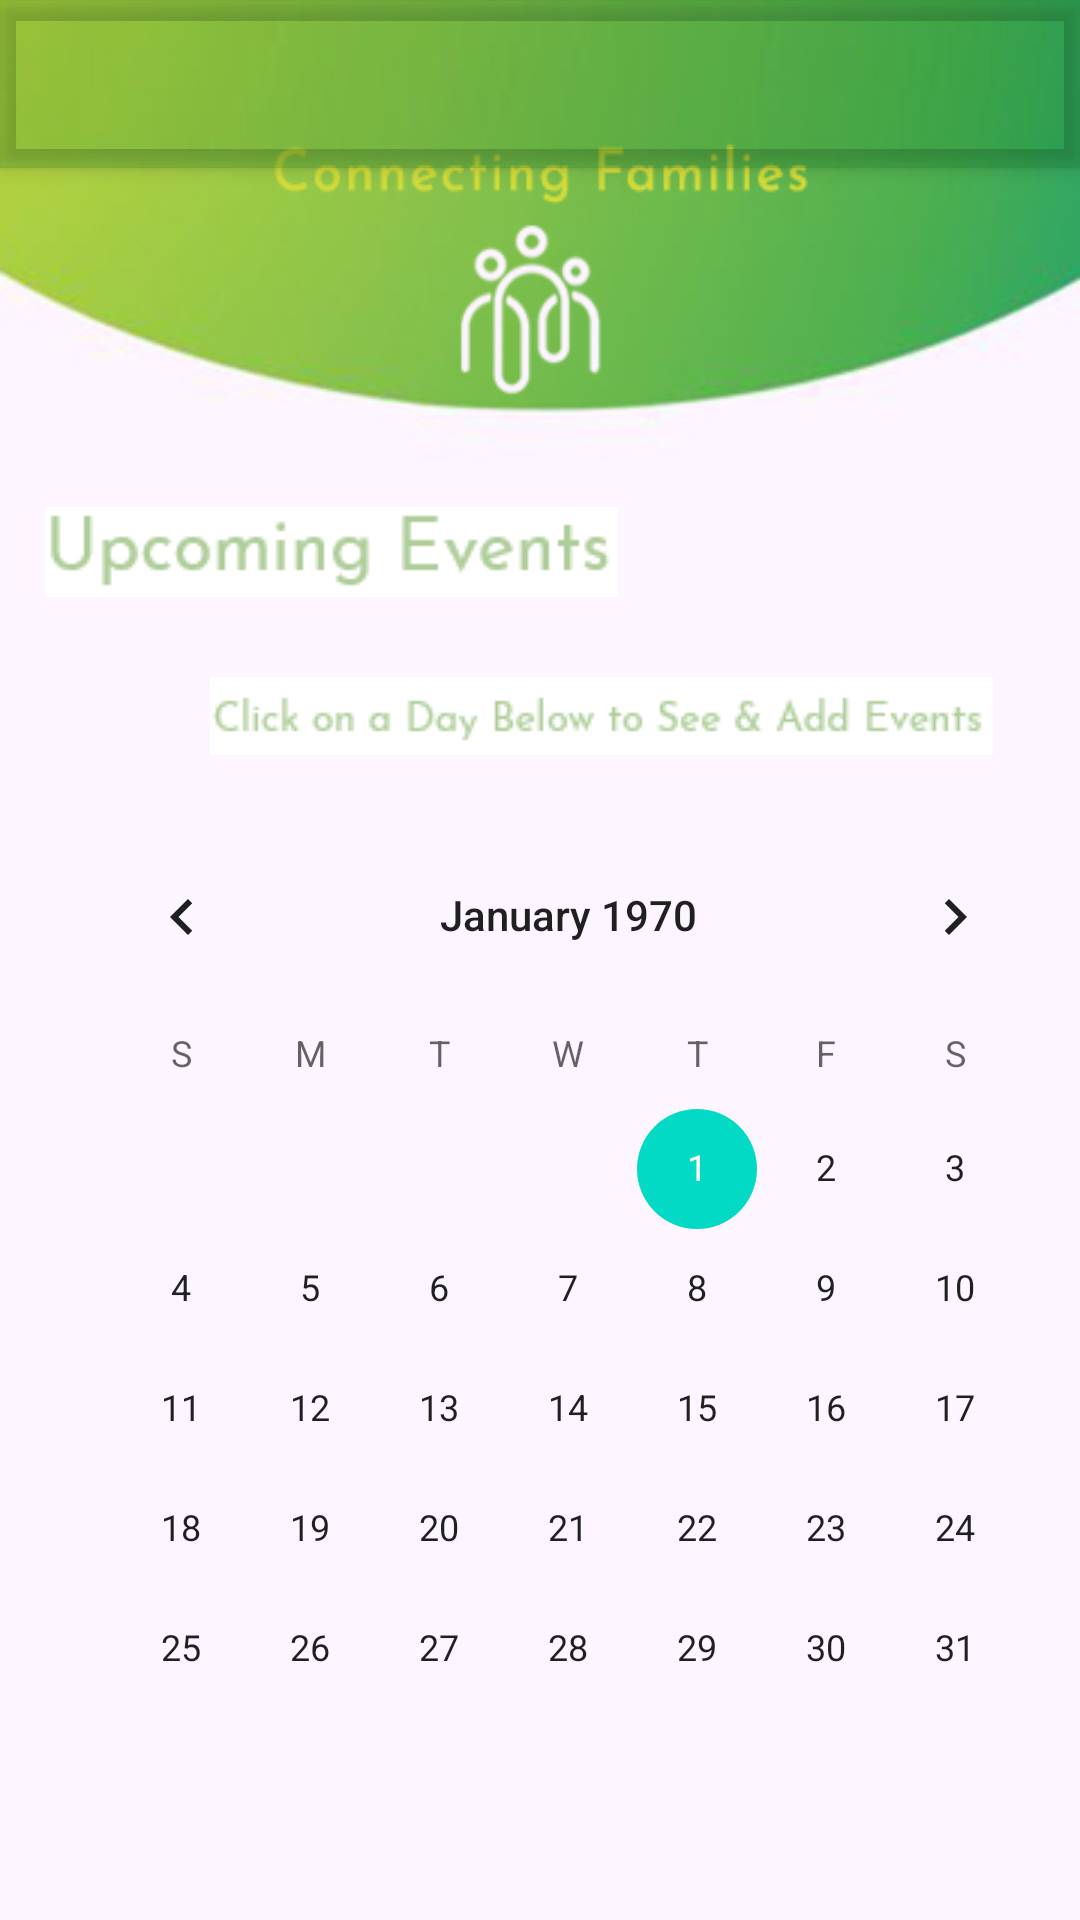

This screen was rendered from an Android layout file. Write that file and the resources it references.
<!-- AndroidManifest.xml: application theme Theme.Aiderv1 -->
<!-- res/layout/activity_calendar_main.xml -->
<?xml version="1.0" encoding="utf-8"?>
<androidx.coordinatorlayout.widget.CoordinatorLayout xmlns:android="http://schemas.android.com/apk/res/android"
    xmlns:app="http://schemas.android.com/apk/res-auto"
    xmlns:tools="http://schemas.android.com/tools"
    android:layout_width="match_parent"
    android:layout_height="match_parent"
    tools:context=".Calendar"
    android:background="@drawable/background_logo">

    <com.google.android.material.appbar.AppBarLayout
        android:layout_width="match_parent"
        android:layout_height="wrap_content"
        android:theme="@style/Theme.Aiderv1.AppBarOverlay">

        <androidx.appcompat.widget.Toolbar
            android:id="@+id/toolbar"
            android:layout_width="match_parent"
            android:layout_height="?attr/actionBarSize"
            android:background="?attr/colorPrimary"
            app:popupTheme="@style/Theme.Aiderv1.PopupOverlay" />

    </com.google.android.material.appbar.AppBarLayout>

    <include layout="@layout/activity_calendar" />


</androidx.coordinatorlayout.widget.CoordinatorLayout>
<!-- res/layout/activity_calendar.xml (included above) -->
<?xml version="1.0" encoding="utf-8"?>
<ScrollView xmlns:android="http://schemas.android.com/apk/res/android"
    android:layout_width="match_parent"
    android:layout_marginTop = "99dp"
    android:layout_marginBottom = "30dp"
    android:layout_height="match_parent"
    android:fillViewport="true"
    android:orientation="vertical"
    >
<RelativeLayout
    xmlns:android="http://schemas.android.com/apk/res/android"
    xmlns:app="http://schemas.android.com/apk/res-auto"
    xmlns:tools="http://schemas.android.com/tools"
    android:layout_width="match_parent"
    android:layout_height="match_parent"

    tools:context=".MainActivity"

    >
king
    <ImageView
        android:id="@+id/title"
        android:layout_marginStart="15dp"
        android:layout_marginTop="70dp"
        android:layout_width="wrap_content"
        android:layout_height="wrap_content"
        android:src="@drawable/upcoming_events"/>


    <ListView
        android:id="@+id/calendar_recent_calview"
        android:layout_width="wrap_content"
        android:layout_height="wrap_content"
        android:layout_below="@+id/title"
        android:fontFamily="@font/custom_font"
        android:layout_marginStart="15dp"
        android:layout_marginTop="20px" />
mo
    <ImageView
        android:id="@+id/click"
        android:layout_below="@+id/calendar_recent_calview"
        android:layout_marginStart="70dp"
        android:layout_marginTop="20dp"
        android:layout_width="wrap_content"
        android:layout_height="wrap_content"
        android:src="@drawable/click_events"/>

    
    <CalendarView
        android:layout_below="@+id/click"
        android:id="@+id/calendar"
        android:layout_marginTop="20dp"
        android:layout_marginLeft="19dp"
        android:fontFamily="@font/custom_font"
        android:layout_width="wrap_content"
        android:layout_height="wrap_content">
    </CalendarView>

</RelativeLayout>
</ScrollView>
<!-- resources referenced by this layout -->
<resources>
  <!-- drawable background_logo: webp bitmap (drawable, 39216 bytes) -->
  <!-- drawable click_events: jpg bitmap (drawable, 8822 bytes) -->
  <!-- drawable upcoming_events: jpg bitmap (drawable, 6757 bytes) -->
  <style name="Theme.Aiderv1.AppBarOverlay" parent="ThemeOverlay.AppCompat.Dark.ActionBar" />
  <style name="Theme.Aiderv1.PopupOverlay" parent="ThemeOverlay.AppCompat.Light" />
  <style name="Theme.Aiderv1" parent="Theme.MaterialComponents.DayNight.DarkActionBar">
          
          <item name="colorPrimary">@color/darkgreen_500</item>
          <item name="colorPrimaryVariant">#039935</item>
          <item name="colorOnPrimary">@color/white</item>
          
          <item name="colorSecondary">@color/teal_200</item>
          <item name="colorSecondaryVariant">@color/teal_700</item>
          <item name="colorOnSecondary">@color/black</item>
          
          <item name="android:statusBarColor" tools:targetApi="l">?attr/colorPrimaryVariant</item>
          
      </style>
  <color name="darkgreen_500">#19067622</color> //this is almsot transparent
  <color name="white">#FFFFFFFF</color>
  <color name="teal_200">#FF03DAC5</color>
  <color name="teal_700">#FF018786</color>
  <color name="black">#FF000000</color>
</resources>
